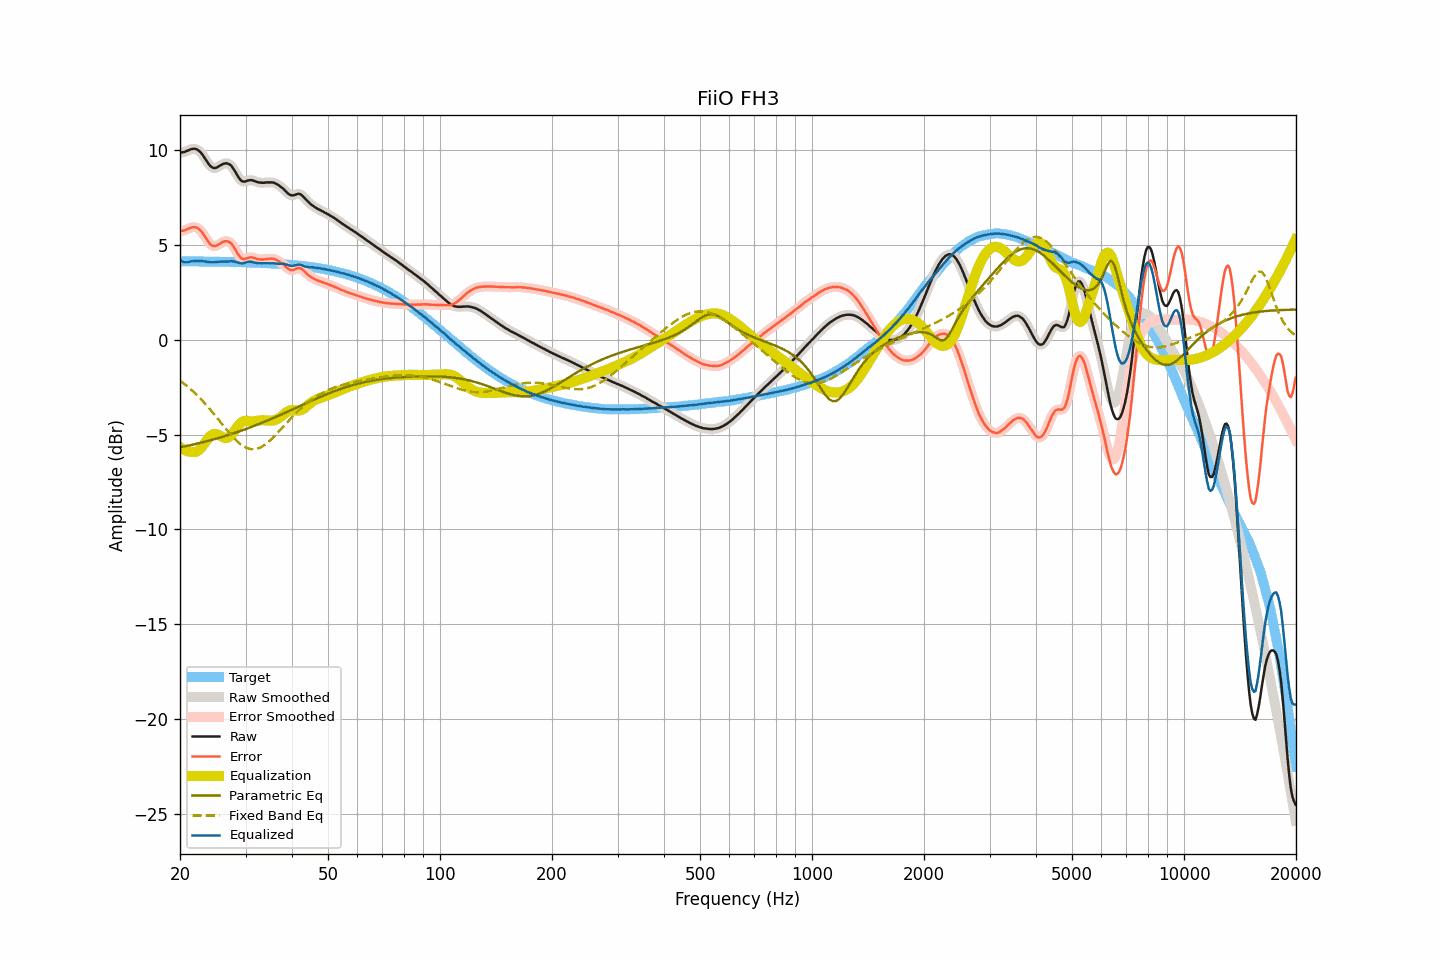

The data file committed next to this chart (first rows):
frequency, raw, smoothed, error, error_smoothed, equalization, parametric_eq, fixed_band_eq, equalized_raw, equalized_smoothed, target
20.00, 9.87, 9.87, 5.73, 5.73, -5.66, -5.68, -2.16, 4.21, 4.21, 4.14
20.20, 9.88, 9.88, 5.74, 5.74, -5.73, -5.66, -2.22, 4.15, 4.15, 4.14
20.40, 9.89, 9.89, 5.75, 5.75, -5.78, -5.64, -2.28, 4.11, 4.11, 4.14
20.61, 9.91, 9.91, 5.77, 5.78, -5.83, -5.62, -2.35, 4.08, 4.09, 4.14
20.81, 9.95, 9.94, 5.81, 5.81, -5.86, -5.61, -2.42, 4.09, 4.08, 4.13
21.02, 9.98, 9.98, 5.84, 5.85, -5.89, -5.59, -2.49, 4.09, 4.09, 4.13
21.23, 10.02, 10.02, 5.88, 5.88, -5.90, -5.57, -2.56, 4.11, 4.11, 4.13
21.44, 10.05, 10.05, 5.92, 5.91, -5.91, -5.55, -2.64, 4.14, 4.14, 4.13
21.66, 10.07, 10.07, 5.94, 5.94, -5.93, -5.53, -2.71, 4.14, 4.14, 4.13
21.87, 10.07, 10.07, 5.94, 5.94, -5.93, -5.51, -2.79, 4.14, 4.14, 4.13
22.09, 10.06, 10.05, 5.93, 5.92, -5.91, -5.49, -2.88, 4.15, 4.14, 4.13
22.31, 10.01, 10.01, 5.88, 5.88, -5.86, -5.47, -2.96, 4.14, 4.15, 4.13
22.54, 9.95, 9.95, 5.82, 5.82, -5.80, -5.45, -3.04, 4.15, 4.15, 4.13
22.76, 9.87, 9.86, 5.74, 5.73, -5.71, -5.43, -3.13, 4.15, 4.15, 4.13
22.99, 9.76, 9.76, 5.63, 5.63, -5.61, -5.41, -3.22, 4.15, 4.15, 4.13
23.22, 9.63, 9.63, 5.50, 5.51, -5.49, -5.39, -3.32, 4.14, 4.14, 4.13
23.45, 9.50, 9.50, 5.37, 5.37, -5.37, -5.37, -3.41, 4.13, 4.13, 4.12
23.69, 9.37, 9.37, 5.25, 5.24, -5.25, -5.34, -3.51, 4.12, 4.11, 4.12
23.92, 9.25, 9.25, 5.12, 5.13, -5.15, -5.32, -3.60, 4.10, 4.10, 4.12
24.16, 9.15, 9.15, 5.03, 5.03, -5.06, -5.30, -3.70, 4.08, 4.09, 4.12
24.40, 9.09, 9.09, 4.97, 4.97, -5.00, -5.28, -3.80, 4.08, 4.08, 4.12
24.65, 9.06, 9.06, 4.94, 4.94, -4.97, -5.25, -3.91, 4.08, 4.08, 4.12
24.89, 9.06, 9.06, 4.94, 4.94, -4.97, -5.23, -4.01, 4.09, 4.09, 4.12
25.14, 9.09, 9.09, 4.97, 4.97, -4.99, -5.21, -4.11, 4.10, 4.10, 4.12
25.39, 9.14, 9.14, 5.02, 5.02, -5.02, -5.18, -4.22, 4.12, 4.11, 4.11
25.65, 9.19, 9.19, 5.07, 5.08, -5.07, -5.16, -4.33, 4.12, 4.12, 4.11
25.91, 9.24, 9.24, 5.13, 5.12, -5.11, -5.13, -4.43, 4.12, 4.12, 4.11
26.16, 9.28, 9.28, 5.17, 5.17, -5.15, -5.11, -4.54, 4.12, 4.12, 4.11
26.43, 9.30, 9.30, 5.19, 5.19, -5.18, -5.08, -4.64, 4.12, 4.12, 4.11
26.69, 9.31, 9.30, 5.20, 5.20, -5.18, -5.05, -4.75, 4.13, 4.12, 4.11
26.96, 9.28, 9.28, 5.17, 5.18, -5.16, -5.03, -4.85, 4.12, 4.13, 4.10
27.23, 9.24, 9.24, 5.14, 5.13, -5.10, -5.00, -4.95, 4.14, 4.13, 4.10
27.50, 9.17, 9.16, 5.07, 5.06, -5.02, -4.97, -5.04, 4.15, 4.14, 4.10
27.77, 9.05, 9.05, 4.95, 4.95, -4.92, -4.94, -5.14, 4.13, 4.13, 4.10
28.05, 8.92, 8.91, 4.82, 4.82, -4.80, -4.92, -5.23, 4.12, 4.12, 4.10
28.33, 8.77, 8.77, 4.67, 4.67, -4.67, -4.89, -5.31, 4.09, 4.09, 4.10
28.62, 8.62, 8.62, 4.53, 4.53, -4.55, -4.86, -5.39, 4.07, 4.07, 4.09
28.90, 8.50, 8.50, 4.41, 4.41, -4.45, -4.83, -5.46, 4.05, 4.04, 4.09
29.19, 8.40, 8.40, 4.31, 4.32, -4.37, -4.80, -5.53, 4.03, 4.03, 4.09
29.48, 8.35, 8.35, 4.26, 4.27, -4.32, -4.77, -5.59, 4.03, 4.03, 4.09
29.78, 8.34, 8.34, 4.25, 4.26, -4.29, -4.74, -5.64, 4.05, 4.05, 4.08
30.08, 8.36, 8.36, 4.28, 4.28, -4.28, -4.71, -5.69, 4.08, 4.08, 4.08
30.38, 8.39, 8.38, 4.31, 4.31, -4.28, -4.68, -5.72, 4.10, 4.10, 4.08
30.68, 8.41, 8.41, 4.33, 4.33, -4.29, -4.64, -5.75, 4.11, 4.11, 4.08
30.99, 8.42, 8.41, 4.35, 4.34, -4.30, -4.61, -5.77, 4.12, 4.11, 4.07
31.30, 8.41, 8.40, 4.34, 4.33, -4.31, -4.58, -5.77, 4.10, 4.10, 4.07
31.61, 8.38, 8.38, 4.31, 4.31, -4.30, -4.55, -5.77, 4.08, 4.08, 4.07
31.93, 8.35, 8.35, 4.29, 4.29, -4.29, -4.51, -5.76, 4.06, 4.06, 4.06
32.24, 8.32, 8.32, 4.26, 4.26, -4.27, -4.48, -5.75, 4.04, 4.05, 4.06
32.57, 8.30, 8.30, 4.24, 4.24, -4.26, -4.45, -5.71, 4.04, 4.04, 4.06
32.89, 8.29, 8.28, 4.24, 4.23, -4.25, -4.41, -5.68, 4.04, 4.04, 4.05
33.22, 8.28, 8.28, 4.23, 4.23, -4.24, -4.38, -5.63, 4.04, 4.04, 4.05
33.55, 8.28, 8.28, 4.23, 4.24, -4.24, -4.34, -5.58, 4.04, 4.04, 4.04
33.89, 8.29, 8.29, 4.25, 4.25, -4.25, -4.31, -5.52, 4.04, 4.04, 4.04
34.23, 8.30, 8.29, 4.26, 4.26, -4.26, -4.27, -5.46, 4.04, 4.04, 4.04
34.57, 8.30, 8.30, 4.27, 4.27, -4.27, -4.24, -5.39, 4.03, 4.03, 4.03
34.92, 8.30, 8.30, 4.27, 4.27, -4.27, -4.20, -5.31, 4.03, 4.03, 4.03
35.27, 8.30, 8.30, 4.27, 4.27, -4.27, -4.17, -5.23, 4.03, 4.03, 4.02
35.62, 8.29, 8.28, 4.27, 4.27, -4.26, -4.13, -5.15, 4.03, 4.03, 4.02
35.97, 8.26, 8.26, 4.24, 4.25, -4.24, -4.09, -5.06, 4.02, 4.02, 4.01
... 635 more rows
